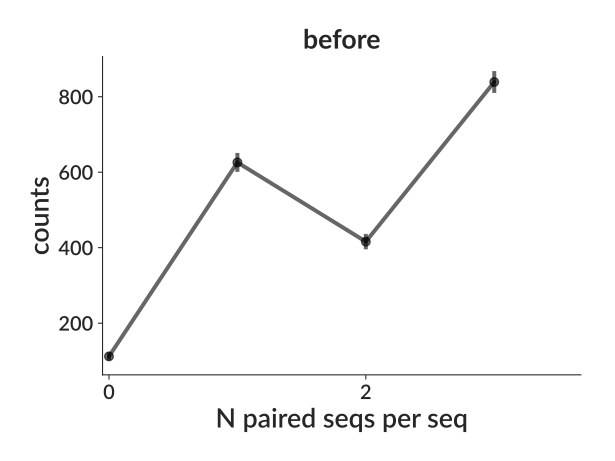

Data behind this chart, as committed beside it:
bin_low_edge, contents, binlabel, error
-1.5, 0.0, , 0.0
-0.5, 112.0, , 10.58
0.5, 626.0, , 25.02
1.5, 416.0, , 20.4
2.5, 839.0, , 28.97
3.5, 0.0, , 0.0
